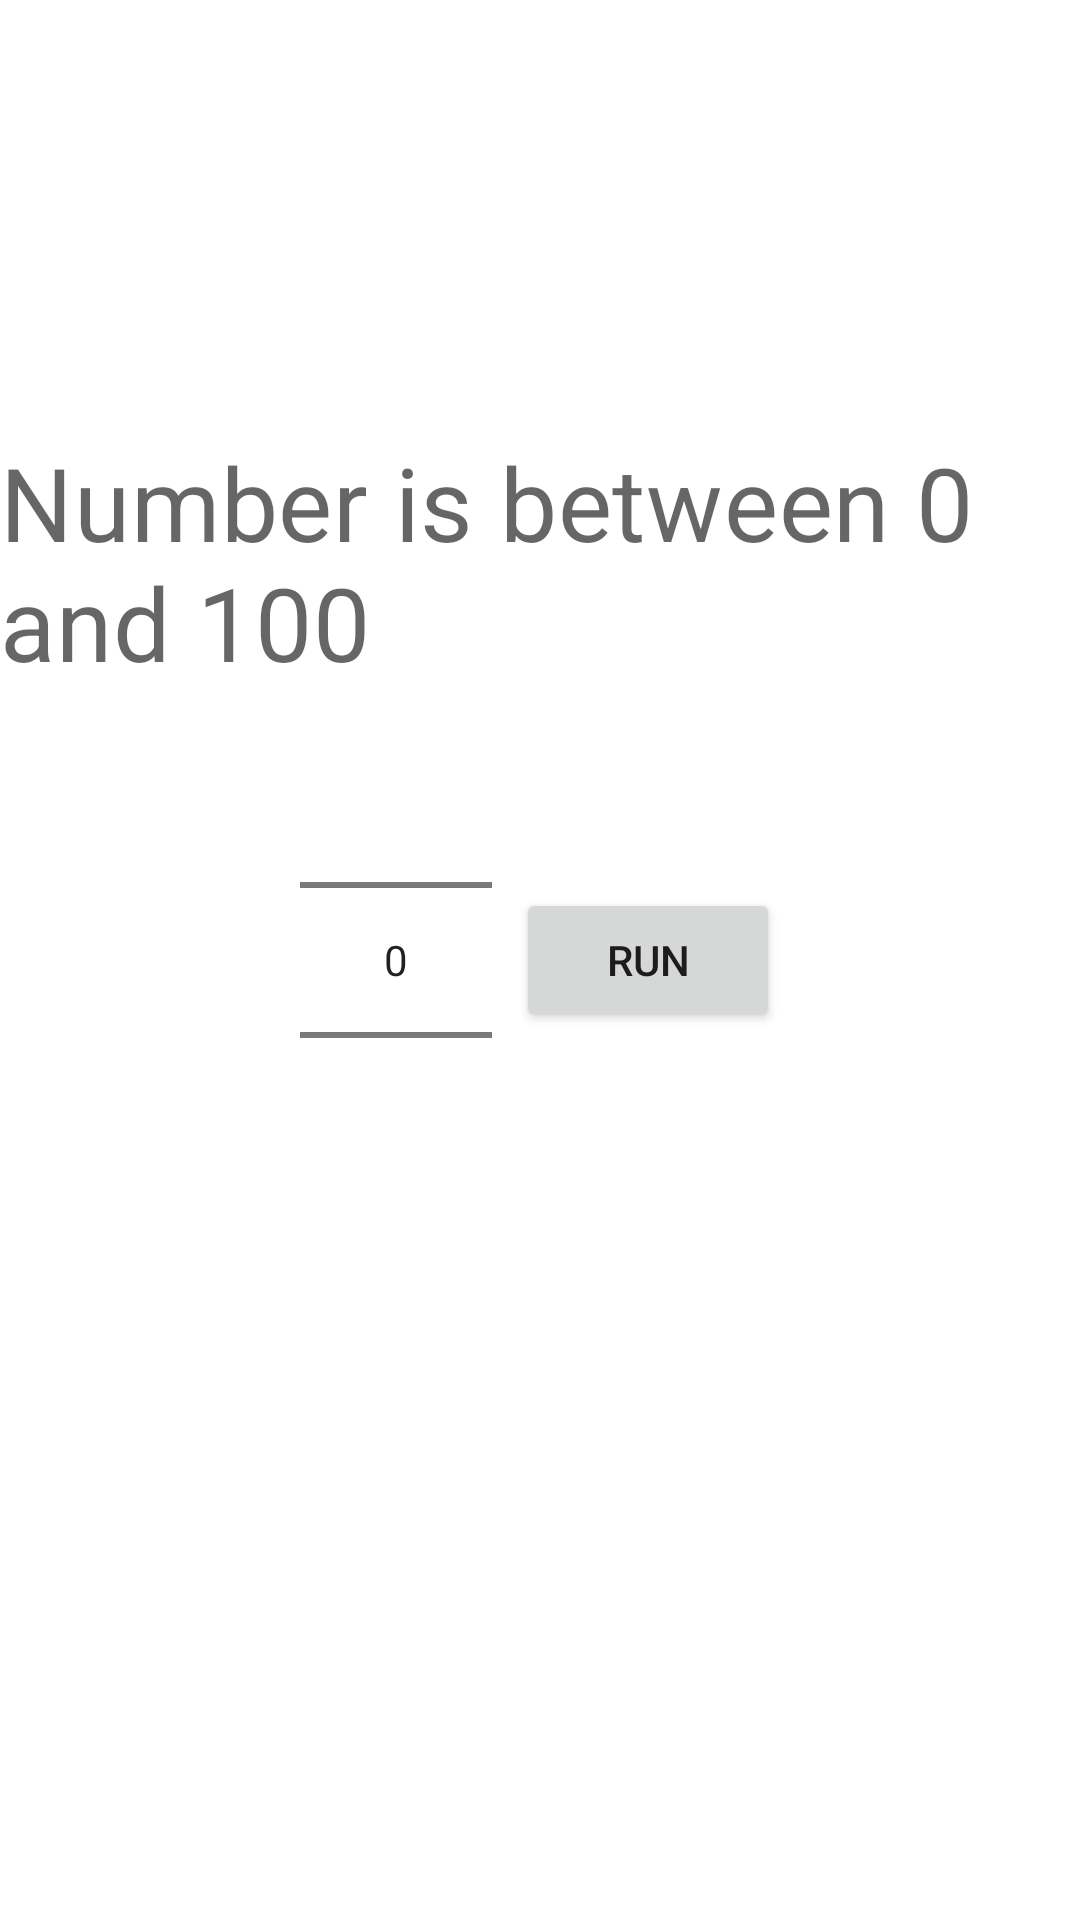

Android layout source for this screen:
<!-- AndroidManifest.xml: application theme Theme.Portfolio -->
<!-- res/layout/fragment_number_guesser.xml -->
<?xml version="1.0" encoding="utf-8"?>
<androidx.constraintlayout.widget.ConstraintLayout xmlns:android="http://schemas.android.com/apk/res/android"
    xmlns:app="http://schemas.android.com/apk/res-auto"
    xmlns:tools="http://schemas.android.com/tools"
    android:layout_width="match_parent"
    android:layout_height="match_parent"
    tools:context=".number_guesser.NumberGuesserFragment">


    <TextView
        android:id="@+id/number_guesser_info"
        android:layout_width="wrap_content"
        android:layout_height="wrap_content"
        android:text="@string/ng_number_between"
        android:textAppearance="@style/TextAppearance.MaterialComponents.Headline4"
        app:layout_constraintBottom_toTopOf="@+id/linearLayoutCompat"
        app:layout_constraintEnd_toEndOf="parent"
        app:layout_constraintStart_toStartOf="parent" />

    <androidx.appcompat.widget.LinearLayoutCompat
        android:id="@+id/linearLayoutCompat"
        android:layout_width="wrap_content"
        android:layout_height="wrap_content"
        app:layout_constraintBottom_toBottomOf="parent"
        app:layout_constraintEnd_toEndOf="parent"
        app:layout_constraintStart_toStartOf="parent"
        app:layout_constraintTop_toTopOf="parent">


        <NumberPicker
            android:id="@+id/number_picker"
            android:layout_width="wrap_content"
            android:layout_height="wrap_content" />

        <Button
            android:id="@+id/send_number_button"
            android:layout_width="wrap_content"
            android:layout_height="wrap_content"
            android:layout_gravity="center"
            android:layout_marginStart="8dp"
            android:text="@string/ng_send" />

    </androidx.appcompat.widget.LinearLayoutCompat>

    <Button
        android:id="@+id/try_again_button"
        android:layout_width="wrap_content"
        android:layout_height="wrap_content"
        android:text="@string/ng_try_again"
        android:visibility="invisible"
        app:layout_constraintEnd_toEndOf="parent"
        app:layout_constraintStart_toStartOf="parent"
        app:layout_constraintTop_toBottomOf="@+id/linearLayoutCompat" />


</androidx.constraintlayout.widget.ConstraintLayout>
<!-- resources referenced by this layout -->
<resources>
  <string name="ng_number_between">Number is between 0 and 100</string>
  <string name="ng_send">Run</string>
  <string name="ng_try_again">Try Again</string>
  <style name="Theme.Portfolio" parent="Theme.MaterialComponents.DayNight.DarkActionBar">
          
          <item name="colorPrimary">@color/purple_500</item>
          <item name="colorPrimaryVariant">@color/purple_700</item>
          <item name="colorOnPrimary">@color/white</item>
          
          <item name="colorSecondary">@color/teal_200</item>
          <item name="colorSecondaryVariant">@color/teal_700</item>
          <item name="colorOnSecondary">@color/black</item>
          
          <item name="android:statusBarColor">?attr/colorPrimaryVariant</item>
          
      </style>
  <!-- not gathered from this repository: default colours our renderer supplied (Android Studio template values) -->
  <color name="purple_500">#FF6200EE</color>
  <color name="purple_700">#FF3700B3</color>
  <color name="teal_200">#FF03DAC5</color>
  <color name="teal_700">#FF018786</color>
  <color name="black">#FF000000</color>
  <color name="white">#FFFFFFFF</color>
</resources>
